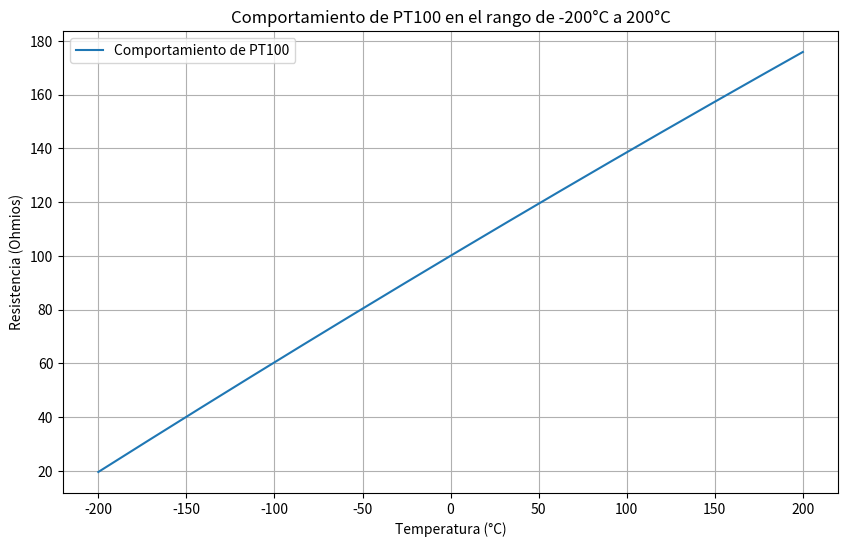

The matplotlib source for this figure:
import matplotlib.pyplot as plt
import numpy as np

# Función para convertir resistencia a temperatura para PT100
def resistance_to_temperature(resistance):
    # Coeficientes de la ecuación de Callendar-Van Dusen para PT100
    A, B, C = 3.9083e-3, -5.775e-7, -4.183e-12
    
    # R0 es la resistencia a 0°C para PT100 (100 ohmios)
    R0 = 100.0
    
    # Calcular temperatura en grados Celsius
    temperature = (-R0 * A + np.sqrt(R0**2 * A**2 - 4 * R0 * B * (R0 - resistance))) / (2 * R0 * B)
    
    return temperature

# Rango de temperaturas de -200°C a 200°C
temperatures = np.linspace(-200, 200, 400)
# Calcular resistencia correspondiente a cada temperatura
resistances = 100.0 * (1 + temperatures * 3.9083e-3 + temperatures**2 * (-5.775e-7) + temperatures**3 * (-4.183e-12))

# Crear el gráfico
plt.figure(figsize=(10, 6))
plt.plot(temperatures, resistances, label='Comportamiento de PT100')
plt.title('Comportamiento de PT100 en el rango de -200°C a 200°C')
plt.xlabel('Temperatura (°C)')
plt.ylabel('Resistencia (Ohmios)')
plt.legend()
plt.grid(True)
plt.show()